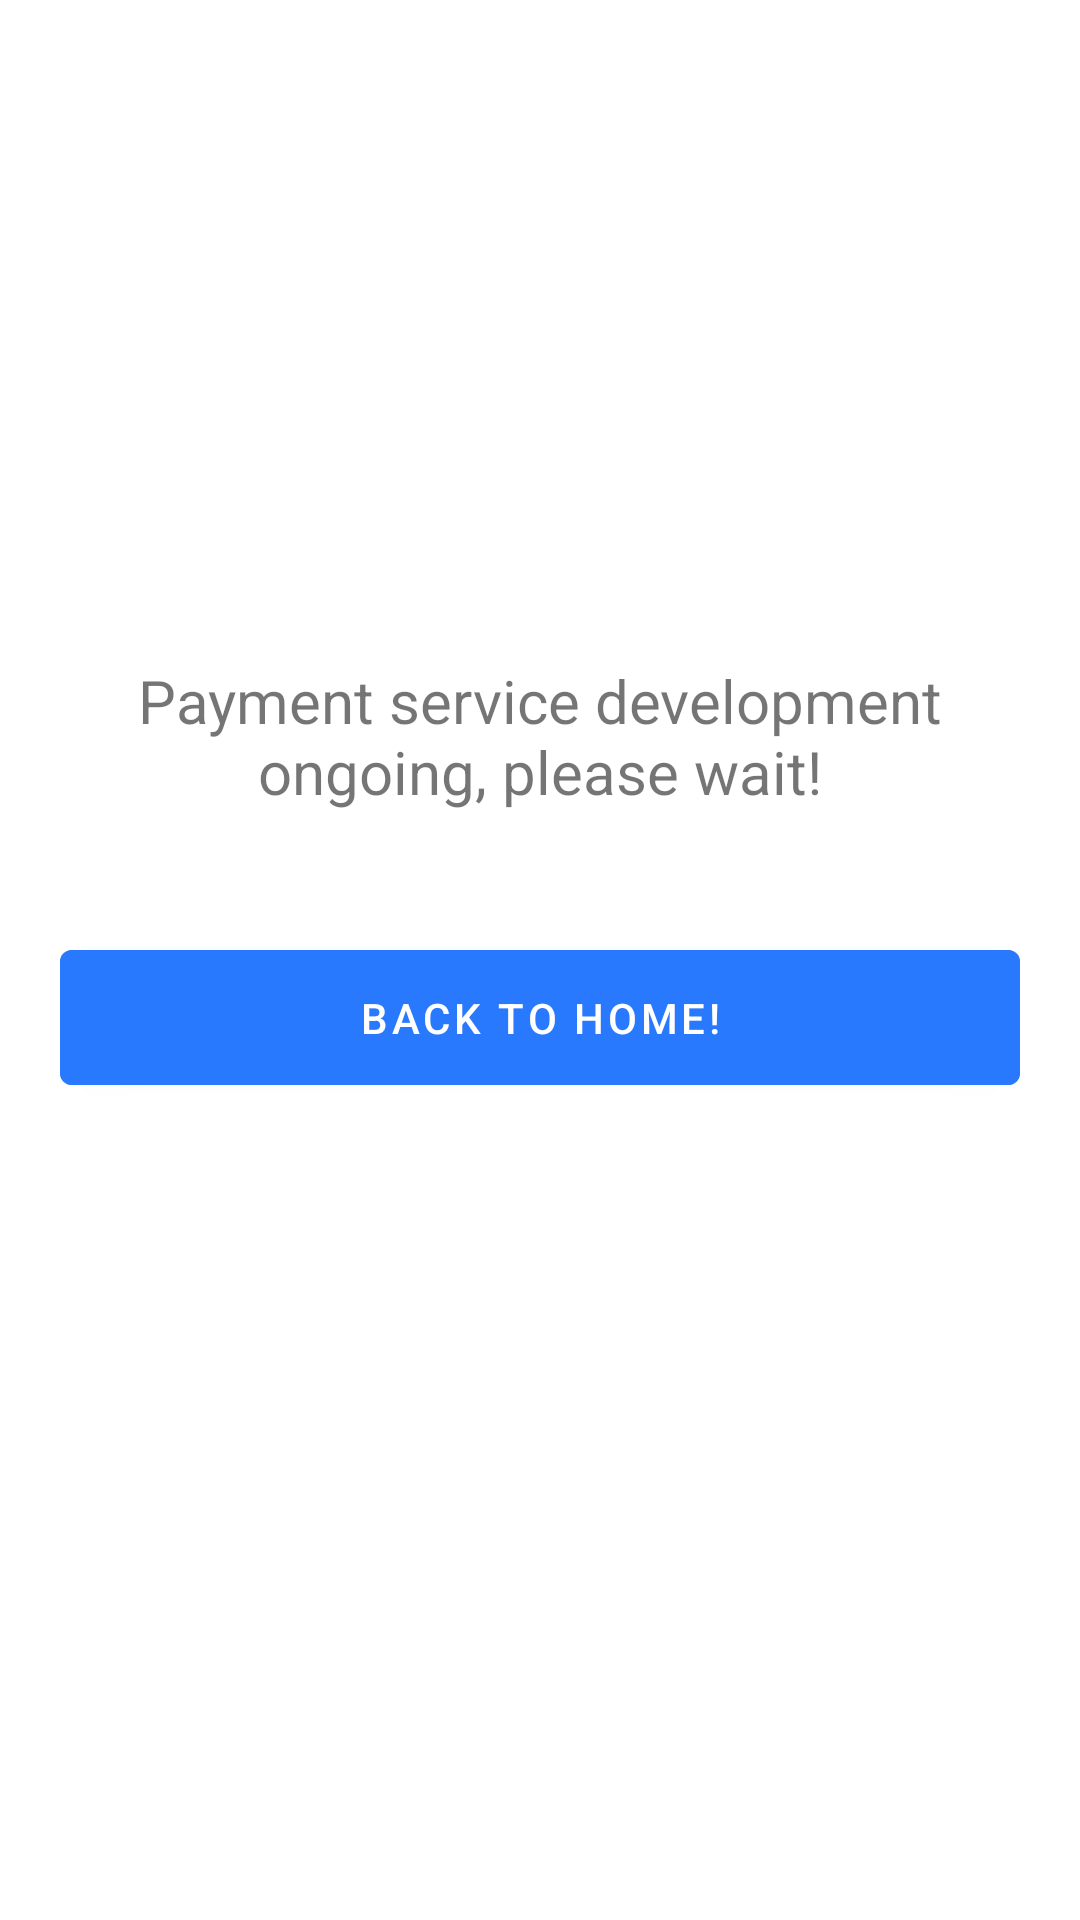

Produce the Android XML layout that renders to this screen, including the resource entries it uses.
<!-- AndroidManifest.xml: application theme Theme.Humanverse -->
<!-- res/layout/activity_payment.xml -->
<?xml version="1.0" encoding="utf-8"?>
<androidx.constraintlayout.widget.ConstraintLayout xmlns:android="http://schemas.android.com/apk/res/android"
    xmlns:app="http://schemas.android.com/apk/res-auto"
    xmlns:tools="http://schemas.android.com/tools"
    android:layout_width="match_parent"
    android:layout_height="match_parent"
    tools:context=".feature.payment.PaymentActivity">

    <ImageView
        android:id="@+id/imageView17"
        android:layout_width="300dp"
        android:layout_height="180dp"
        android:background="@drawable/gpay"
        app:layout_constraintEnd_toEndOf="parent"
        app:layout_constraintStart_toStartOf="parent"
        app:layout_constraintTop_toTopOf="parent" />

    <TextView
        android:id="@+id/textView53"
        android:layout_width="wrap_content"
        android:layout_height="wrap_content"
        android:layout_marginTop="32dp"
        android:textSize="20dp"
        android:layout_margin="20dp"
        android:padding="20dp"
        android:gravity="center"
        android:text="Payment service development ongoing, please wait!"
        app:layout_constraintEnd_toEndOf="parent"
        app:layout_constraintStart_toStartOf="parent"
        app:layout_constraintTop_toBottomOf="@+id/imageView17" />

    <Button
        android:id="@+id/button13"
        android:layout_width="0dp"
        android:layout_height="wrap_content"
        android:backgroundTint="#2979FF"
        android:layout_margin="20dp"
        android:layout_marginTop="64dp"
        android:text="BACK TO HOME!"
        android:padding="13dp"
        app:layout_constraintEnd_toEndOf="parent"
        app:layout_constraintStart_toStartOf="parent"
        app:layout_constraintTop_toBottomOf="@+id/textView53" />
</androidx.constraintlayout.widget.ConstraintLayout>
<!-- resources referenced by this layout -->
<resources>
  <style name="Theme.Humanverse" parent="Theme.MaterialComponents.Light.DarkActionBar">
          
          <item name="colorPrimary">@color/purple_500</item>
          <item name="colorPrimaryVariant">@color/purple_700</item>
          <item name="colorOnPrimary">@color/white</item>
          
          <item name="colorSecondary">@color/teal_200</item>
          <item name="colorSecondaryVariant">@color/teal_700</item>
          <item name="colorOnSecondary">@color/black</item>
          
          <item name="android:textColorPrimary">@color/white</item>
          <item name="android:statusBarColor" tools:targetApi="l">?attr/colorPrimaryVariant</item>
          
      </style>
  <color name="purple_500">#ab47bc</color>
  <color name="purple_700">#790e8b</color>
  <color name="white">#FFFFFF</color>
  <color name="teal_200">#FF03DAC5</color>
  <color name="teal_700">#FF018786</color>
  <color name="black">#FF000000</color>
</resources>
